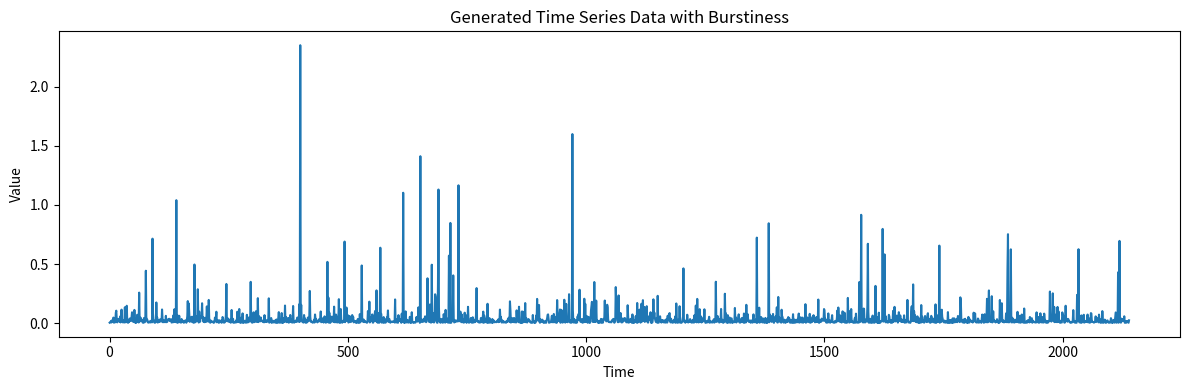

Reproduce this figure in Python.
import numpy as np
import matplotlib.pyplot as plt

# パラメータ設定
length = 2140  # データの長さ
a = 1.5  # Pareto分布のパラメータ（a > 0）
min_val = 0.001  # Pareto分布の最小値
mean_target = 0.13  # 目標の平均値
std_target = 0.33  # 目標の標準偏差
max_target = 2.35  # 目標の最大値

# Pareto分布を使用して時系列データを生成
data = (np.random.pareto(a, size=length) + 1) * min_val

# 平均値と標準偏差を調整
data_mean = np.mean(data)
data_std = np.std(data)
data = (data - data_mean) * (std_target / data_std) + mean_target

# 最大値を調整
data_max = np.max(data)
data = data * (max_target / data_max)

# 負の値を0に置き換える
data = np.where(data < 0, 0, data)

# 結果をプロット
plt.figure(figsize=(12, 4))
plt.plot(data)
plt.xlabel('Time')
plt.ylabel('Value')
plt.title('Generated Time Series Data with Burstiness')
plt.tight_layout()

# 画像を保存
plt.savefig('generated_data_plot_pareto.png')
plt.show()

# 時間のインデックスを作成
time_index = np.arange(len(data))

# データをタブ区切りのテキストファイルに保存
np.savetxt('generated_data_pareto.txt', np.column_stack((time_index, data)), delimiter='\t', fmt='%d\t%.6f')
